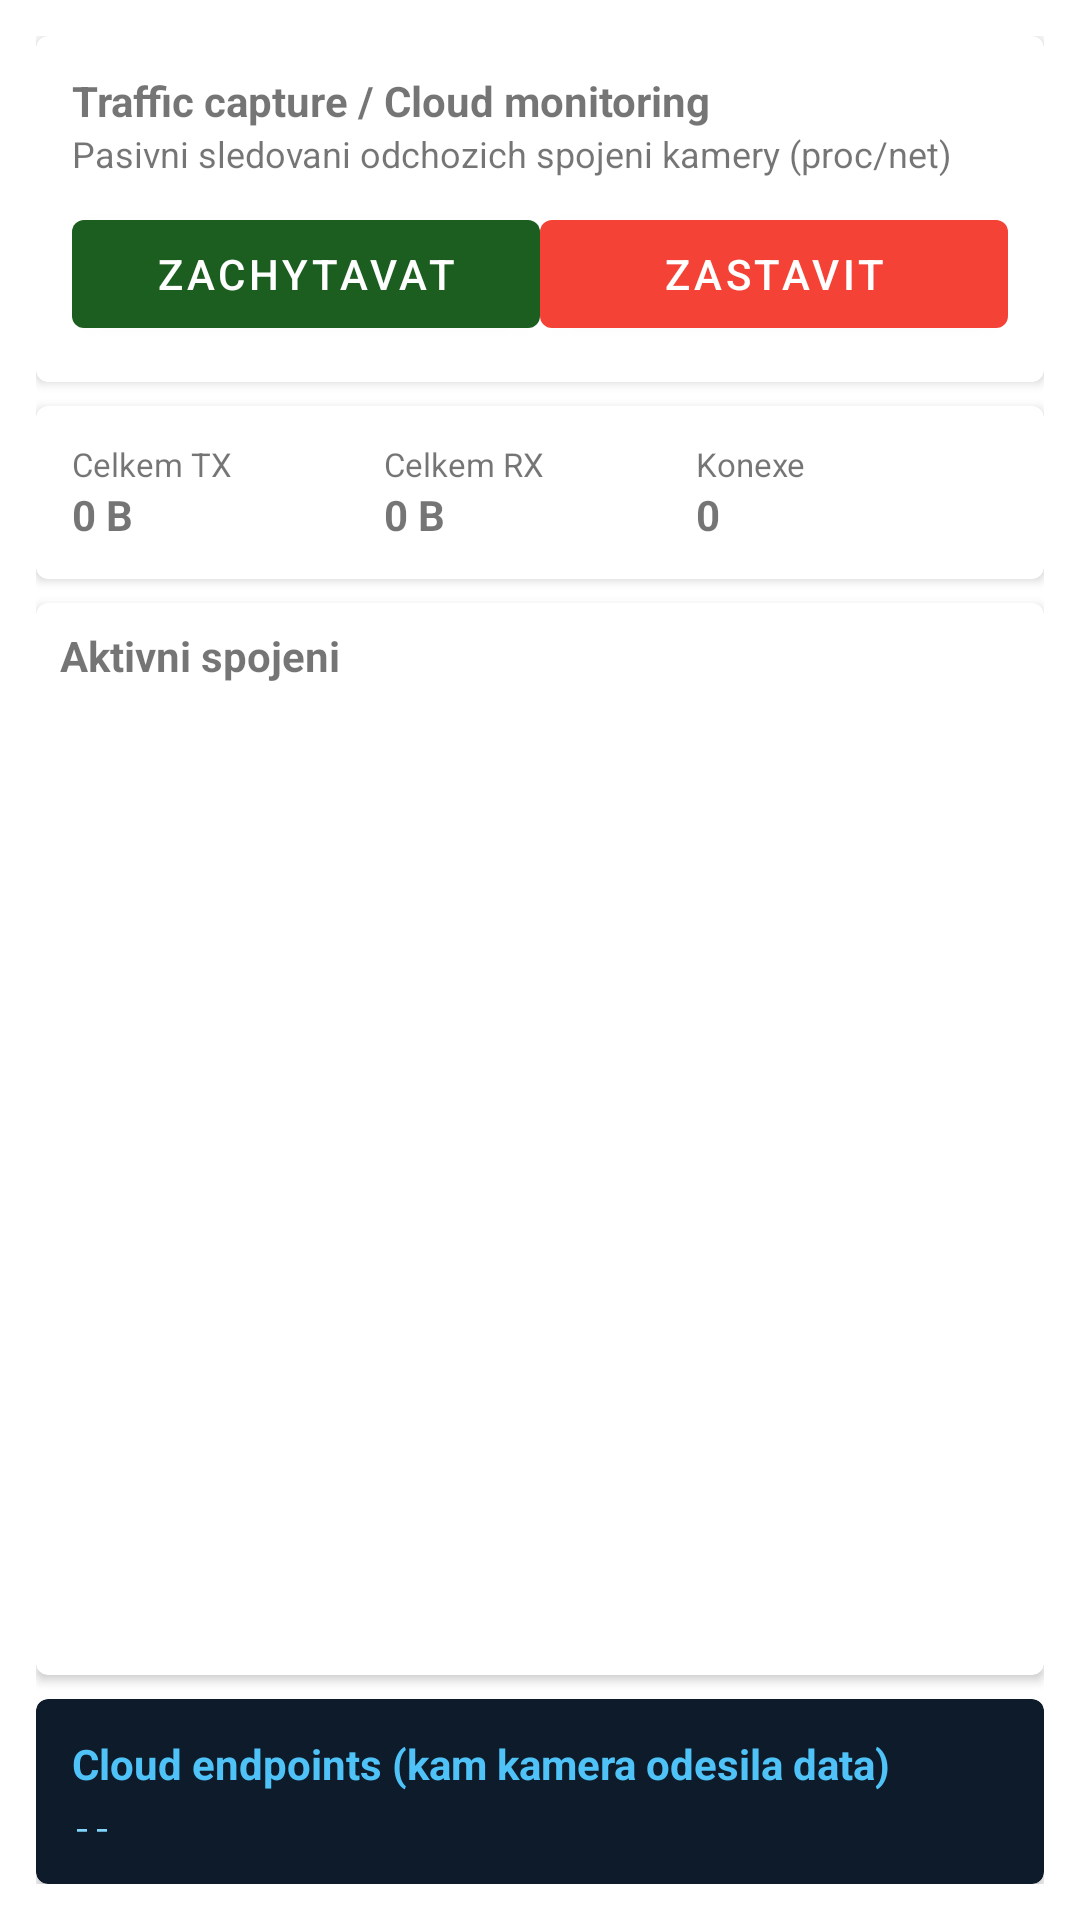

Reconstruct the res/layout file that produces this screen, plus the resources it refers to.
<!-- AndroidManifest.xml: application theme Theme.EyePlusRecon -->
<!-- res/layout/fragment_traffic.xml -->
<?xml version="1.0" encoding="utf-8"?>
<LinearLayout xmlns:android="http://schemas.android.com/apk/res/android"
    xmlns:app="http://schemas.android.com/apk/res-auto"
    android:layout_width="match_parent"
    android:layout_height="match_parent"
    android:orientation="vertical"
    android:padding="12dp">

    <com.google.android.material.card.MaterialCardView
        android:layout_width="match_parent" android:layout_height="wrap_content"
        android:layout_marginBottom="8dp" app:cardElevation="2dp">
        <LinearLayout android:layout_width="match_parent" android:layout_height="wrap_content"
            android:orientation="vertical" android:padding="12dp">
            <TextView android:layout_width="wrap_content" android:layout_height="wrap_content"
                android:text="Traffic capture / Cloud monitoring" android:textStyle="bold"/>
            <TextView android:layout_width="wrap_content" android:layout_height="wrap_content"
                android:text="Pasivni sledovani odchozich spojeni kamery (proc/net)" android:textSize="12sp"/>
            <LinearLayout android:layout_width="match_parent" android:layout_height="wrap_content"
                android:orientation="horizontal" android:layout_marginTop="8dp">
                <com.google.android.material.button.MaterialButton
                    android:id="@+id/btnStartTraffic" android:layout_width="0dp" android:layout_height="wrap_content"
                    android:layout_weight="1" android:text="Zachytavat"/>
                <com.google.android.material.button.MaterialButton
                    android:id="@+id/btnStopTraffic" android:layout_width="0dp" android:layout_height="wrap_content"
                    android:layout_weight="1" android:text="Zastavit" app:backgroundTint="#F44336"/>
            </LinearLayout>
        </LinearLayout>
    </com.google.android.material.card.MaterialCardView>

    
    <com.google.android.material.card.MaterialCardView
        android:layout_width="match_parent" android:layout_height="wrap_content"
        android:layout_marginBottom="8dp" app:cardElevation="2dp">
        <LinearLayout android:layout_width="match_parent" android:layout_height="wrap_content"
            android:orientation="horizontal" android:padding="12dp">
            <LinearLayout android:layout_width="0dp" android:layout_height="wrap_content"
                android:layout_weight="1" android:orientation="vertical">
                <TextView android:layout_width="wrap_content" android:layout_height="wrap_content" android:text="Celkem TX" android:textSize="11sp"/>
                <TextView android:id="@+id/tvTxBytes" android:layout_width="wrap_content" android:layout_height="wrap_content" android:text="0 B" android:textStyle="bold"/>
            </LinearLayout>
            <LinearLayout android:layout_width="0dp" android:layout_height="wrap_content"
                android:layout_weight="1" android:orientation="vertical">
                <TextView android:layout_width="wrap_content" android:layout_height="wrap_content" android:text="Celkem RX" android:textSize="11sp"/>
                <TextView android:id="@+id/tvRxBytes" android:layout_width="wrap_content" android:layout_height="wrap_content" android:text="0 B" android:textStyle="bold"/>
            </LinearLayout>
            <LinearLayout android:layout_width="0dp" android:layout_height="wrap_content"
                android:layout_weight="1" android:orientation="vertical">
                <TextView android:layout_width="wrap_content" android:layout_height="wrap_content" android:text="Konexe" android:textSize="11sp"/>
                <TextView android:id="@+id/tvConnectionCount" android:layout_width="wrap_content" android:layout_height="wrap_content" android:text="0" android:textStyle="bold"/>
            </LinearLayout>
        </LinearLayout>
    </com.google.android.material.card.MaterialCardView>

    
    <com.google.android.material.card.MaterialCardView
        android:layout_width="match_parent" android:layout_height="0dp"
        android:layout_weight="1" app:cardElevation="2dp">
        <LinearLayout android:layout_width="match_parent" android:layout_height="match_parent"
            android:orientation="vertical">
            <TextView android:layout_width="wrap_content" android:layout_height="wrap_content"
                android:padding="8dp" android:text="Aktivni spojeni" android:textStyle="bold"/>
            <androidx.recyclerview.widget.RecyclerView
                android:id="@+id/rvConnections" android:layout_width="match_parent"
                android:layout_height="0dp" android:layout_weight="1" android:padding="8dp"/>
        </LinearLayout>
    </com.google.android.material.card.MaterialCardView>

    
    <com.google.android.material.card.MaterialCardView
        android:layout_width="match_parent" android:layout_height="wrap_content"
        android:layout_marginTop="8dp" app:cardElevation="2dp"
        app:cardBackgroundColor="#0D1B2A">
        <LinearLayout android:layout_width="match_parent" android:layout_height="wrap_content"
            android:orientation="vertical" android:padding="12dp">
            <TextView android:layout_width="wrap_content" android:layout_height="wrap_content"
                android:text="Cloud endpoints (kam kamera odesila data)" android:textStyle="bold"
                android:textColor="#4FC3F7"/>
            <TextView android:id="@+id/tvCloudEndpoints" android:layout_width="match_parent" android:layout_height="wrap_content"
                android:layout_marginTop="4dp" android:text="--"
                android:textSize="11sp" android:fontFamily="monospace"
                android:textColor="#81D4FA"/>
        </LinearLayout>
    </com.google.android.material.card.MaterialCardView>
</LinearLayout>
<!-- resources referenced by this layout -->
<resources>
  <style name="Theme.EyePlusRecon" parent="Theme.MaterialComponents.DayNight.NoActionBar">
          <item name="colorPrimary">#FF1B5E20</item>
          <item name="colorPrimaryVariant">#FF003D00</item>
          <item name="colorOnPrimary">#FFFFFFFF</item>
          <item name="colorSecondary">#FFB71C1C</item>
          <item name="colorSecondaryVariant">#FF7F0000</item>
          <item name="colorOnSecondary">#FFFFFFFF</item>
          <item name="android:windowBackground">?android:attr/colorBackground</item>
      </style>
</resources>
